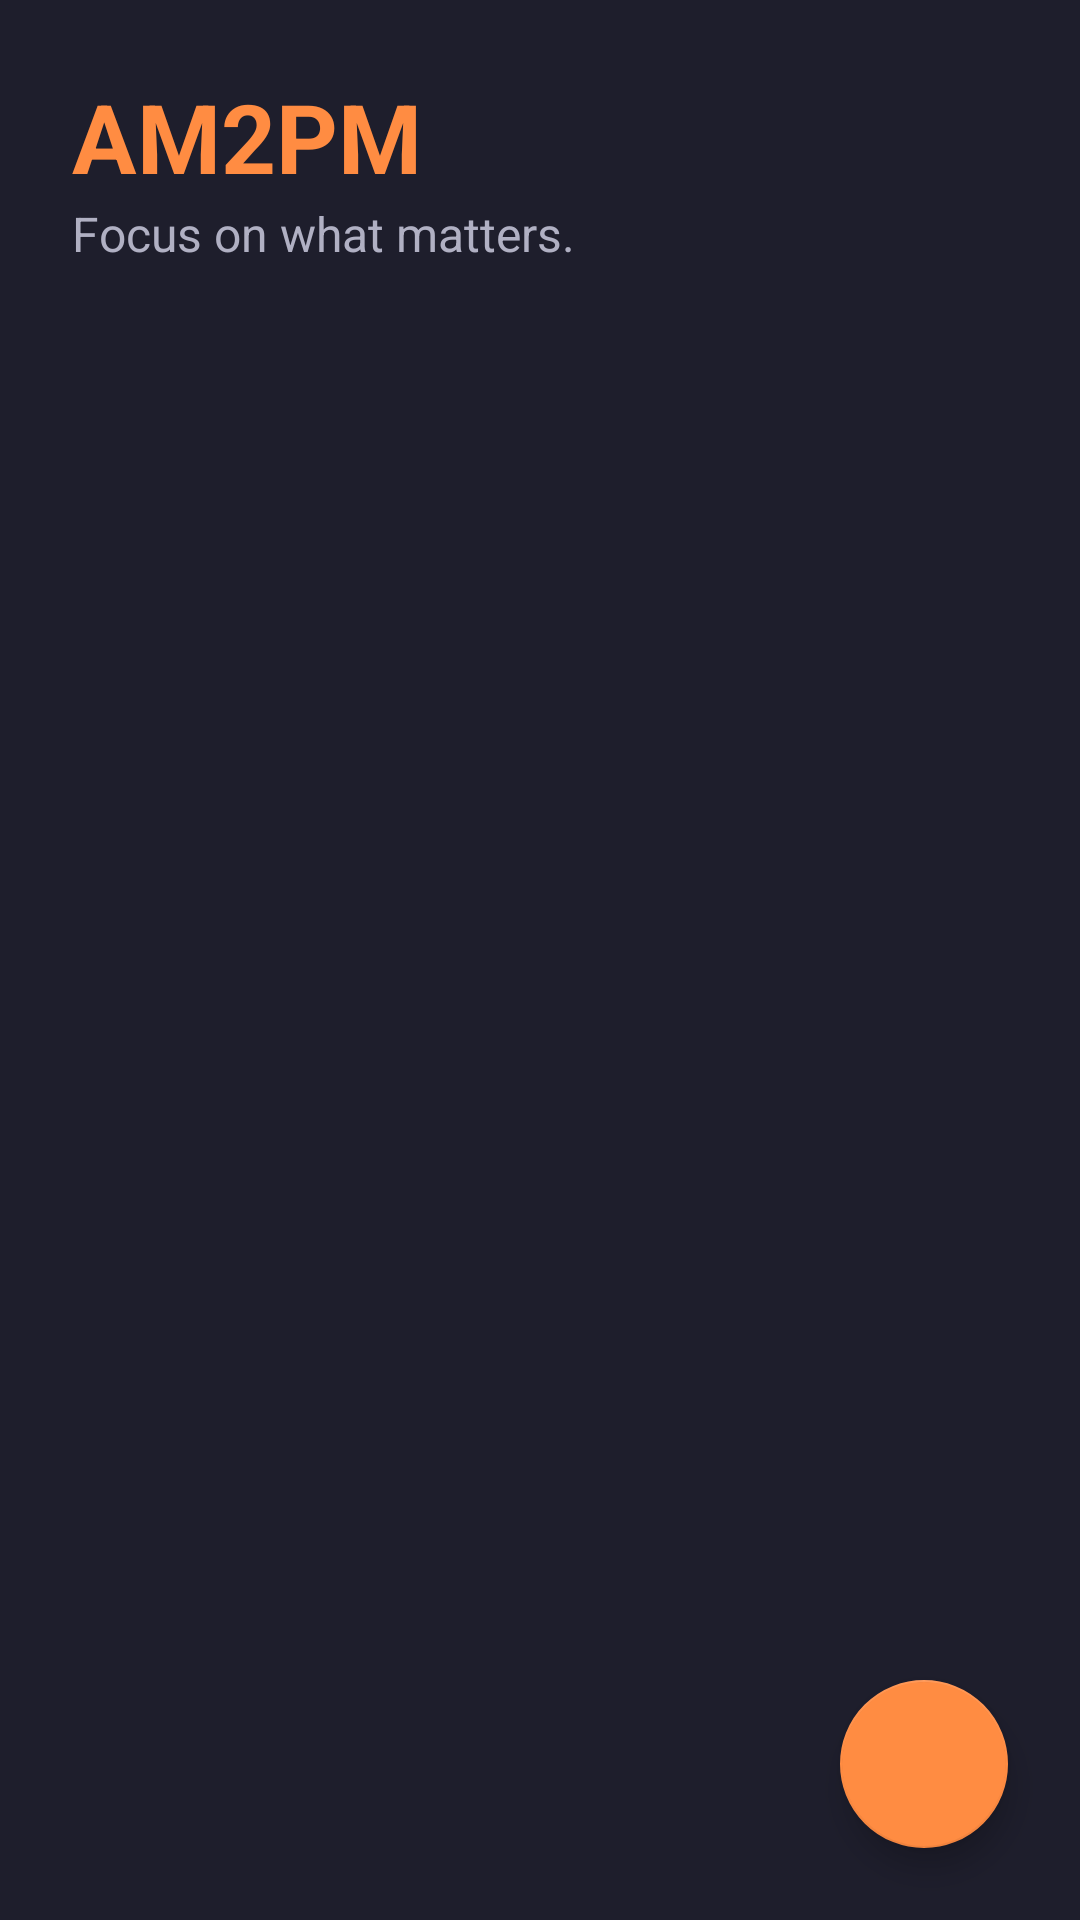

Write the Android layout XML for this screen, with the resource values it uses.
<!-- AndroidManifest.xml: application theme Theme.AM2PM -->
<!-- res/layout/activity_main.xml -->
<?xml version="1.0" encoding="utf-8"?>
<androidx.constraintlayout.widget.ConstraintLayout 
    xmlns:android="http://schemas.android.com/apk/res/android"
    xmlns:app="http://schemas.android.com/apk/res-auto"
    xmlns:tools="http://schemas.android.com/tools"
    android:layout_width="match_parent"
    android:layout_height="match_parent"
    android:background="@color/dark_bg">

    <TextView
        android:id="@+id/headerTitle"
        android:layout_width="wrap_content"
        android:layout_height="wrap_content"
        android:text="AM2PM"
        android:textSize="32sp"
        android:textStyle="bold"
        android:textColor="@color/brand_orange"
        android:layout_marginTop="24dp"
        android:layout_marginStart="24dp"
        app:layout_constraintTop_toTopOf="parent"
        app:layout_constraintStart_toStartOf="parent" />

    <TextView
        android:id="@+id/subHeader"
        android:layout_width="wrap_content"
        android:layout_height="wrap_content"
        android:text="Focus on what matters."
        android:textSize="16sp"
        android:textColor="@color/text_secondary"
        app:layout_constraintTop_toBottomOf="@id/headerTitle"
        app:layout_constraintStart_toStartOf="@id/headerTitle" />

    <androidx.recyclerview.widget.RecyclerView
        android:id="@+id/tasksRecyclerView"
        android:layout_width="0dp"
        android:layout_height="0dp"
        android:padding="8dp"
        android:clipToPadding="false"
        android:layout_marginTop="16dp"
        app:layout_constraintTop_toBottomOf="@id/subHeader"
        app:layout_constraintBottom_toBottomOf="parent"
        app:layout_constraintStart_toStartOf="parent"
        app:layout_constraintEnd_toEndOf="parent"/>

    <com.google.android.material.floatingactionbutton.FloatingActionButton
        android:id="@+id/addTaskFab"
        android:layout_width="wrap_content"
        android:layout_height="wrap_content"
        android:layout_margin="24dp"
        android:src="@drawable/ic_add_icon"
        app:backgroundTint="@color/brand_orange" 
        app:tint="@color/white"
        app:layout_constraintBottom_toBottomOf="parent"
        app:layout_constraintEnd_toEndOf="parent"/>

</androidx.constraintlayout.widget.ConstraintLayout>
<!-- resources referenced by this layout -->
<resources>
  <color name="brand_orange">#FF8C42</color>
  <color name="dark_bg">#1E1E2C</color>
  <color name="text_secondary">#B0B0C3</color>
  <color name="white">#FFFFFF</color>
  <style name="Theme.AM2PM" parent="Theme.MaterialComponents.DayNight.NoActionBar">
          <item name="colorPrimary">@color/brand_purple</item>
          <item name="colorPrimaryVariant">@color/brand_orange</item>
          <item name="colorOnPrimary">@color/white</item>
          
          <item name="android:statusBarColor">@color/dark_bg</item>
          <item name="android:windowBackground">@color/dark_bg</item>
      </style>
  <color name="brand_purple">#8F65FF</color>
</resources>
